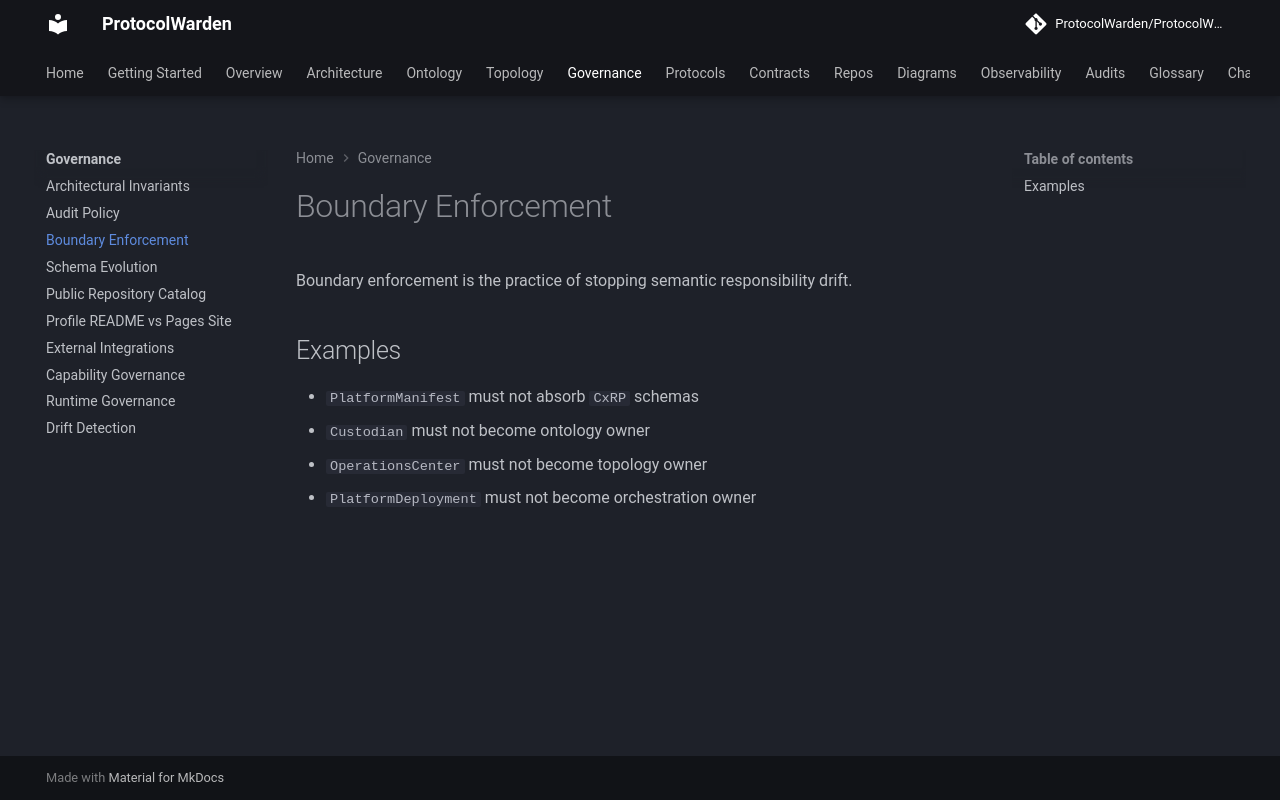

repository: ProtocolWarden/ProtocolWarden.github.io · page: governance/boundary-enforcement/index.html · generator: mkdocs

# Boundary Enforcement

Boundary enforcement is the practice of stopping semantic responsibility drift.

## Examples

- `PlatformManifest` must not absorb `CxRP` schemas
- `Custodian` must not become ontology owner
- `OperationsCenter` must not become topology owner
- `PlatformDeployment` must not become orchestration owner
